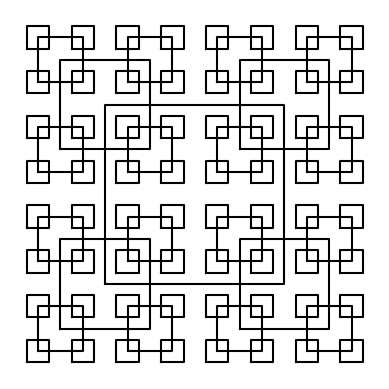

Write Python code to recreate this figure.
# [redacted]
# [redacted]
# [redacted]
# [redacted]
# [redacted]
#Create Recursive Squares Figure

import numpy as np
import matplotlib.pyplot as plt


#Recursive method to assign new coordinates to new/next figure
def draw_squares(ax,n,p,w,):
    if n>0:
        distance = p[0,0] - p[2,0]
        c1 = [[distance*w, distance*w],
              [distance*w, distance*(3*w)],
              [distance*(3*w), distance*(3*w)],
              [distance*(3*w), distance*w],
              [distance*w, distance*w]]
        c2 = [[distance*w, distance*(-3*w)],
               [distance*w, distance*(-1*w)],
               [distance*(3*w), distance*(-1*w)],
               [distance*(3*w), distance*(-3*w)],
               [distance*w, distance*(-3*w)]]
        c3 = [[distance*(-3*w), distance*(-3*w)],
               [distance*(-3*w), distance*(-1*w)],
               [distance*(-1*w), distance*(-1*w)],
               [distance*(-1*w), distance*(-3*w)],
               [distance*(-3*w), distance*(-3*w)]]
        c4 = [[distance*(-3*w), distance*(w)],
               [distance*(-3*w), distance*(3*w)],
               [distance*(-1*w), distance*(3*w)],
               [distance*(-1*w), distance*(w)],
               [distance*(-3*w), distance*(w)]]
        q1 = p + c1
        q2 = p + c2
        q3 = p + c3
        q4 = p + c4
        ax.plot(p[:,0],p[:,1],color='k')
        draw_squares(ax,n-1,q1,w)
        draw_squares(ax,n-1,q2,w)
        draw_squares(ax,n-1,q3,w)
        draw_squares(ax,n-1,q4,w)

#Creates the 3 different figures
plt.close("all") 
orig_size = 1000
p = np.array([[0,0],[0,orig_size],[orig_size,orig_size],[orig_size,0],[0,0]])
fig, ax = plt.subplots()
draw_squares(ax,2,p,.25)
ax.set_aspect(1.0)
ax.axis('off')
plt.show()
fig.savefig('squares.png')

plt.close("all") 
orig_size = 1000
p = np.array([[0,0],[0,orig_size],[orig_size,orig_size],[orig_size,0],[0,0]])
fig, ax = plt.subplots()
draw_squares(ax,3,p,.25)
ax.set_aspect(1.0)
ax.axis('off')
plt.show()
fig.savefig('squares1.png')

plt.close("all") 
orig_size = 1000
p = np.array([[0,0],[0,orig_size],[orig_size,orig_size],[orig_size,0],[0,0]])
fig, ax = plt.subplots()
draw_squares(ax,4,p,.25)
ax.set_aspect(1.0)
ax.axis('off')
plt.show()
fig.savefig('squares2.png')
